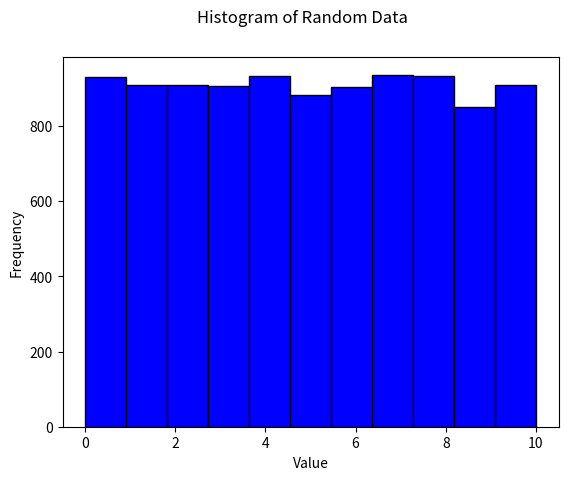

Reproduce this figure in Python.
import matplotlib.pyplot as plt
import random
x = [random.randint(0, 10) for _ in range(10000)]
# plot histogram of data
fig, ax = plt.subplots()
# # ideally this 11 should be calculated from the data but for now we'll just hard code it
ax.hist(x, bins=11, color='blue', edgecolor='black')
fig.suptitle('Histogram of Random Data')
ax.set_xlabel('Value')
ax.set_ylabel('Frequency')
plt.show() # activates the plot in interactive mode